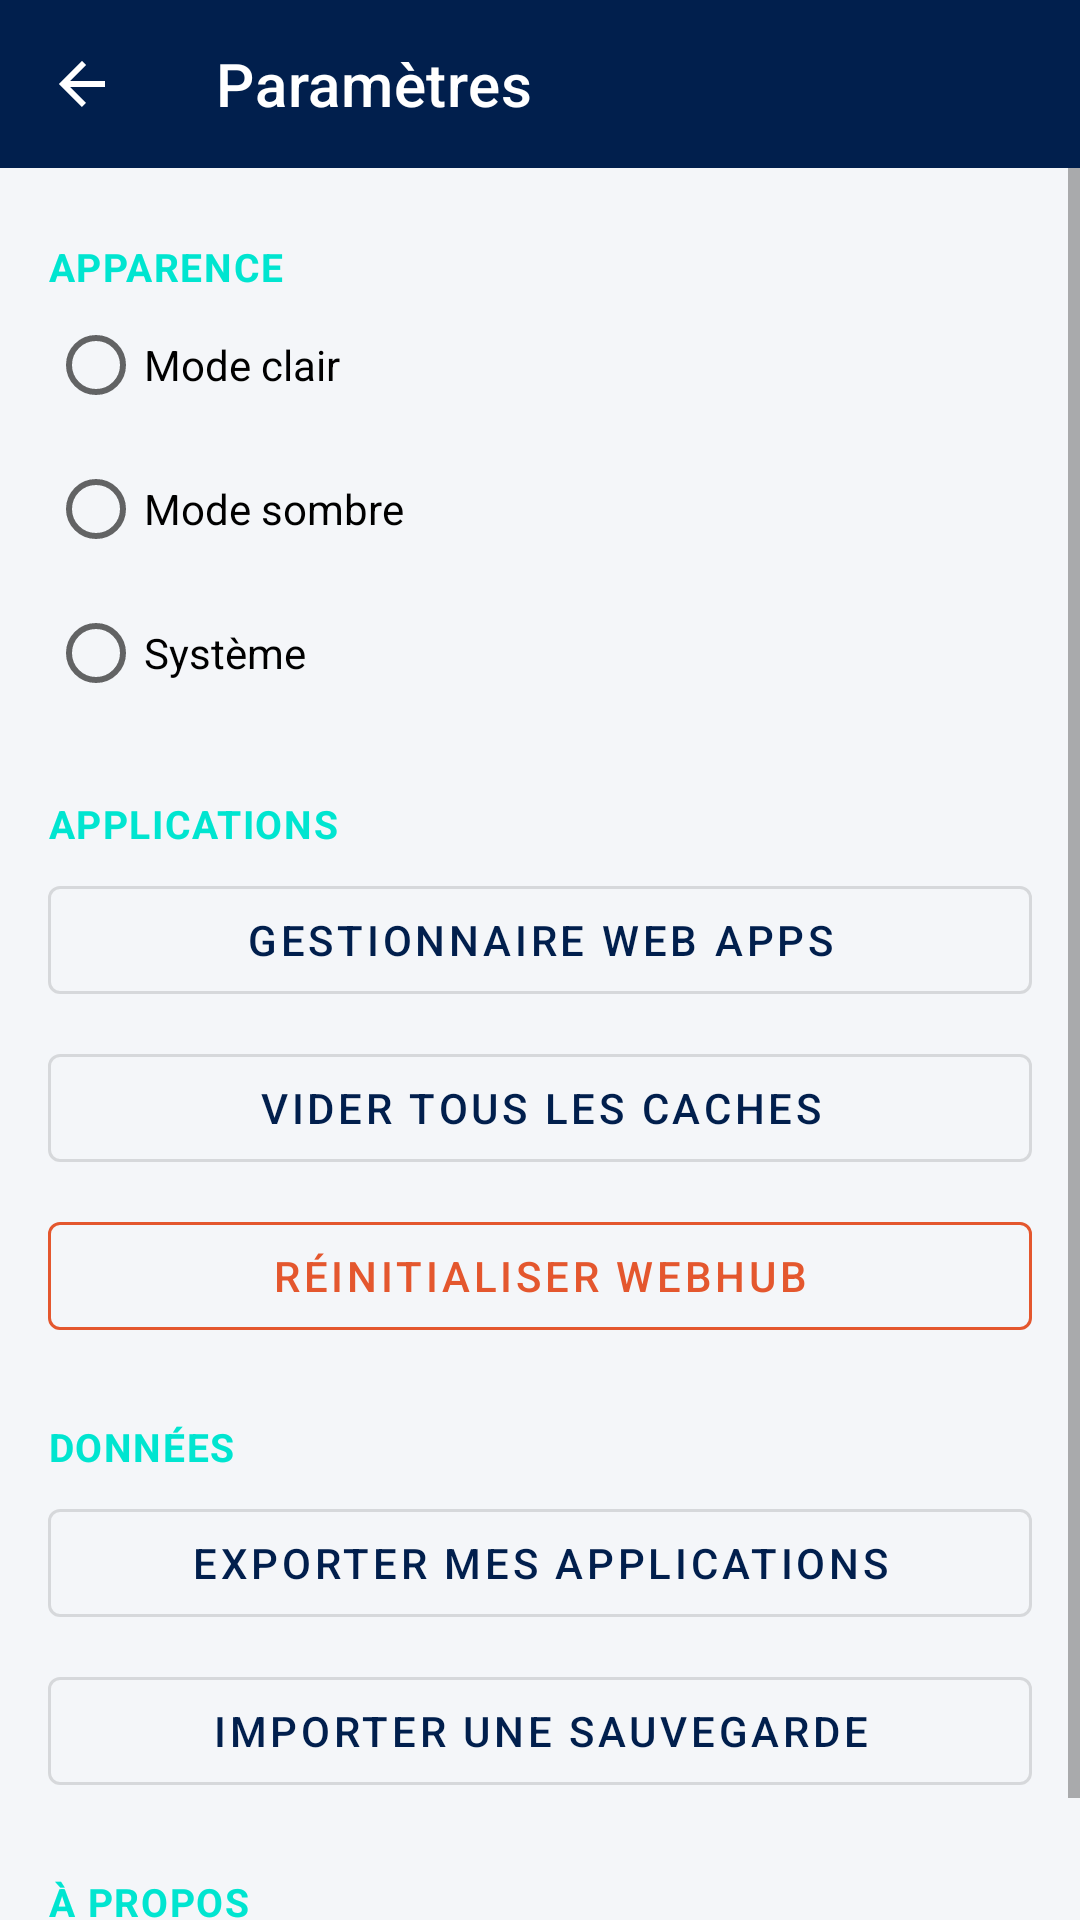

Write the Android layout XML for this screen, with the resource values it uses.
<!-- AndroidManifest.xml: application theme Theme.WebHub -->
<!-- res/layout/activity_settings.xml -->
<?xml version="1.0" encoding="utf-8"?>
<LinearLayout xmlns:android="http://schemas.android.com/apk/res/android"
    xmlns:app="http://schemas.android.com/apk/res-auto"
    xmlns:tools="http://schemas.android.com/tools"
    android:layout_width="match_parent"
    android:layout_height="match_parent"
    android:orientation="vertical"
    android:background="?android:attr/windowBackground">

    <androidx.appcompat.widget.Toolbar
        android:id="@+id/toolbar"
        android:layout_width="match_parent"
        android:layout_height="?attr/actionBarSize"
        android:background="@color/primary_navy"
        app:titleTextColor="@color/white"
        app:navigationIcon="@drawable/ic_back"
        app:navigationIconTint="@color/white"
        app:title="@string/action_settings" />

    <ScrollView
        android:layout_width="match_parent"
        android:layout_height="match_parent">

        <LinearLayout
            android:layout_width="match_parent"
            android:layout_height="wrap_content"
            android:orientation="vertical"
            android:padding="16dp">

            <TextView style="@style/SettingsSectionTitle" android:text="@string/settings_appearance" />
            <RadioGroup
                android:id="@+id/radio_theme"
                android:layout_width="match_parent"
                android:layout_height="wrap_content"
                android:orientation="vertical"
                android:layout_marginBottom="16dp">
                <RadioButton android:id="@+id/radio_light" android:text="@string/settings_theme_light" android:layout_width="match_parent" android:layout_height="wrap_content" />
                <RadioButton android:id="@+id/radio_dark" android:text="@string/settings_theme_dark" android:layout_width="match_parent" android:layout_height="wrap_content" />
                <RadioButton android:id="@+id/radio_system" android:text="@string/settings_theme_system" android:layout_width="match_parent" android:layout_height="wrap_content" />
            </RadioGroup>

            <TextView style="@style/SettingsSectionTitle" android:text="@string/settings_applications" />
            <com.google.android.material.button.MaterialButton
                android:id="@+id/btn_manager"
                style="@style/Widget.MaterialComponents.Button.OutlinedButton"
                android:layout_width="match_parent"
                android:layout_height="wrap_content"
                android:layout_marginTop="6dp"
                android:text="@string/settings_manager" />
            <com.google.android.material.button.MaterialButton
                android:id="@+id/btn_clear_caches"
                style="@style/Widget.MaterialComponents.Button.OutlinedButton"
                android:layout_width="match_parent"
                android:layout_height="wrap_content"
                android:layout_marginTop="8dp"
                android:text="@string/settings_clear_all_caches" />
            <com.google.android.material.button.MaterialButton
                android:id="@+id/btn_reset"
                style="@style/Widget.MaterialComponents.Button.OutlinedButton"
                android:layout_width="match_parent"
                android:layout_height="wrap_content"
                android:layout_marginTop="8dp"
                app:strokeColor="@color/danger"
                android:textColor="@color/danger"
                android:text="@string/settings_reset"
                android:layout_marginBottom="16dp" />

            <TextView style="@style/SettingsSectionTitle" android:text="@string/settings_data" />
            <com.google.android.material.button.MaterialButton
                android:id="@+id/btn_export"
                style="@style/Widget.MaterialComponents.Button.OutlinedButton"
                android:layout_width="match_parent"
                android:layout_height="wrap_content"
                android:layout_marginTop="6dp"
                android:text="@string/settings_export" />
            <com.google.android.material.button.MaterialButton
                android:id="@+id/btn_import"
                style="@style/Widget.MaterialComponents.Button.OutlinedButton"
                android:layout_width="match_parent"
                android:layout_height="wrap_content"
                android:layout_marginTop="8dp"
                android:layout_marginBottom="16dp"
                android:text="@string/settings_import" />

            <TextView style="@style/SettingsSectionTitle" android:text="@string/settings_about" />
            <TextView
                android:id="@+id/text_about"
                android:layout_width="match_parent"
                android:layout_height="wrap_content"
                android:layout_marginTop="6dp"
                android:lineSpacingExtra="4dp"
                android:textColor="?android:attr/textColorSecondary"
                tools:text="Version 2.0.0\nDéveloppeur : Widger\nLicence : MIT" />

        </LinearLayout>
    </ScrollView>
</LinearLayout>
<!-- resources referenced by this layout -->
<resources>
  <color name="danger">#E4572E</color>
  <color name="primary_navy">#011F4D</color>
  <color name="white">#FFFFFF</color>
  <!-- drawable ic_back (drawable) -->
  <?xml version="1.0" encoding="utf-8"?>
  <vector xmlns:android="http://schemas.android.com/apk/res/android"
      android:width="24dp"
      android:height="24dp"
      android:viewportWidth="24"
      android:viewportHeight="24"
      android:tint="#FFFFFF">
      <path android:strokeColor="#FF000000" android:strokeWidth="2" android:fillColor="@android:color/transparent" android:pathData="M19,12 H5 M12,19 L5,12 L12,5"/>
  </vector>
  <string name="action_settings">Paramètres</string>
  <string name="settings_about">À propos</string>
  <string name="settings_appearance">Apparence</string>
  <string name="settings_applications">Applications</string>
  <string name="settings_clear_all_caches">Vider tous les caches</string>
  <string name="settings_data">Données</string>
  <string name="settings_export">Exporter mes applications</string>
  <string name="settings_import">Importer une sauvegarde</string>
  <string name="settings_manager">Gestionnaire Web Apps</string>
  <string name="settings_reset">Réinitialiser WebHub</string>
  <string name="settings_theme_dark">Mode sombre</string>
  <string name="settings_theme_light">Mode clair</string>
  <string name="settings_theme_system">Système</string>
  <style name="SettingsSectionTitle">
          <item name="android:layout_width">wrap_content</item>
          <item name="android:layout_height">wrap_content</item>
          <item name="android:textSize">13sp</item>
          <item name="android:textStyle">bold</item>
          <item name="android:textAllCaps">true</item>
          <item name="android:letterSpacing">0.04</item>
          <item name="android:textColor">?attr/colorAccent</item>
          <item name="android:layout_marginTop">8dp</item>
      </style>
  <style name="Theme.WebHub" parent="Theme.MaterialComponents.DayNight.NoActionBar">
          <item name="colorPrimary">@color/primary_navy</item>
          <item name="colorPrimaryDark">@color/primary_navy</item>
          <item name="colorAccent">@color/accent</item>
          <item name="colorSurface">@color/surface_light</item>
          <item name="android:windowBackground">@color/bg_light</item>
          <item name="android:statusBarColor" tools:targetApi="lollipop">@color/primary_navy</item>
          <item name="android:navigationBarColor" tools:targetApi="lollipop">@color/primary_navy</item>
      </style>
  <color name="accent">#00E5D0</color>
  <color name="surface_light">#FFFFFF</color>
  <color name="bg_light">#F4F6F9</color>
</resources>
